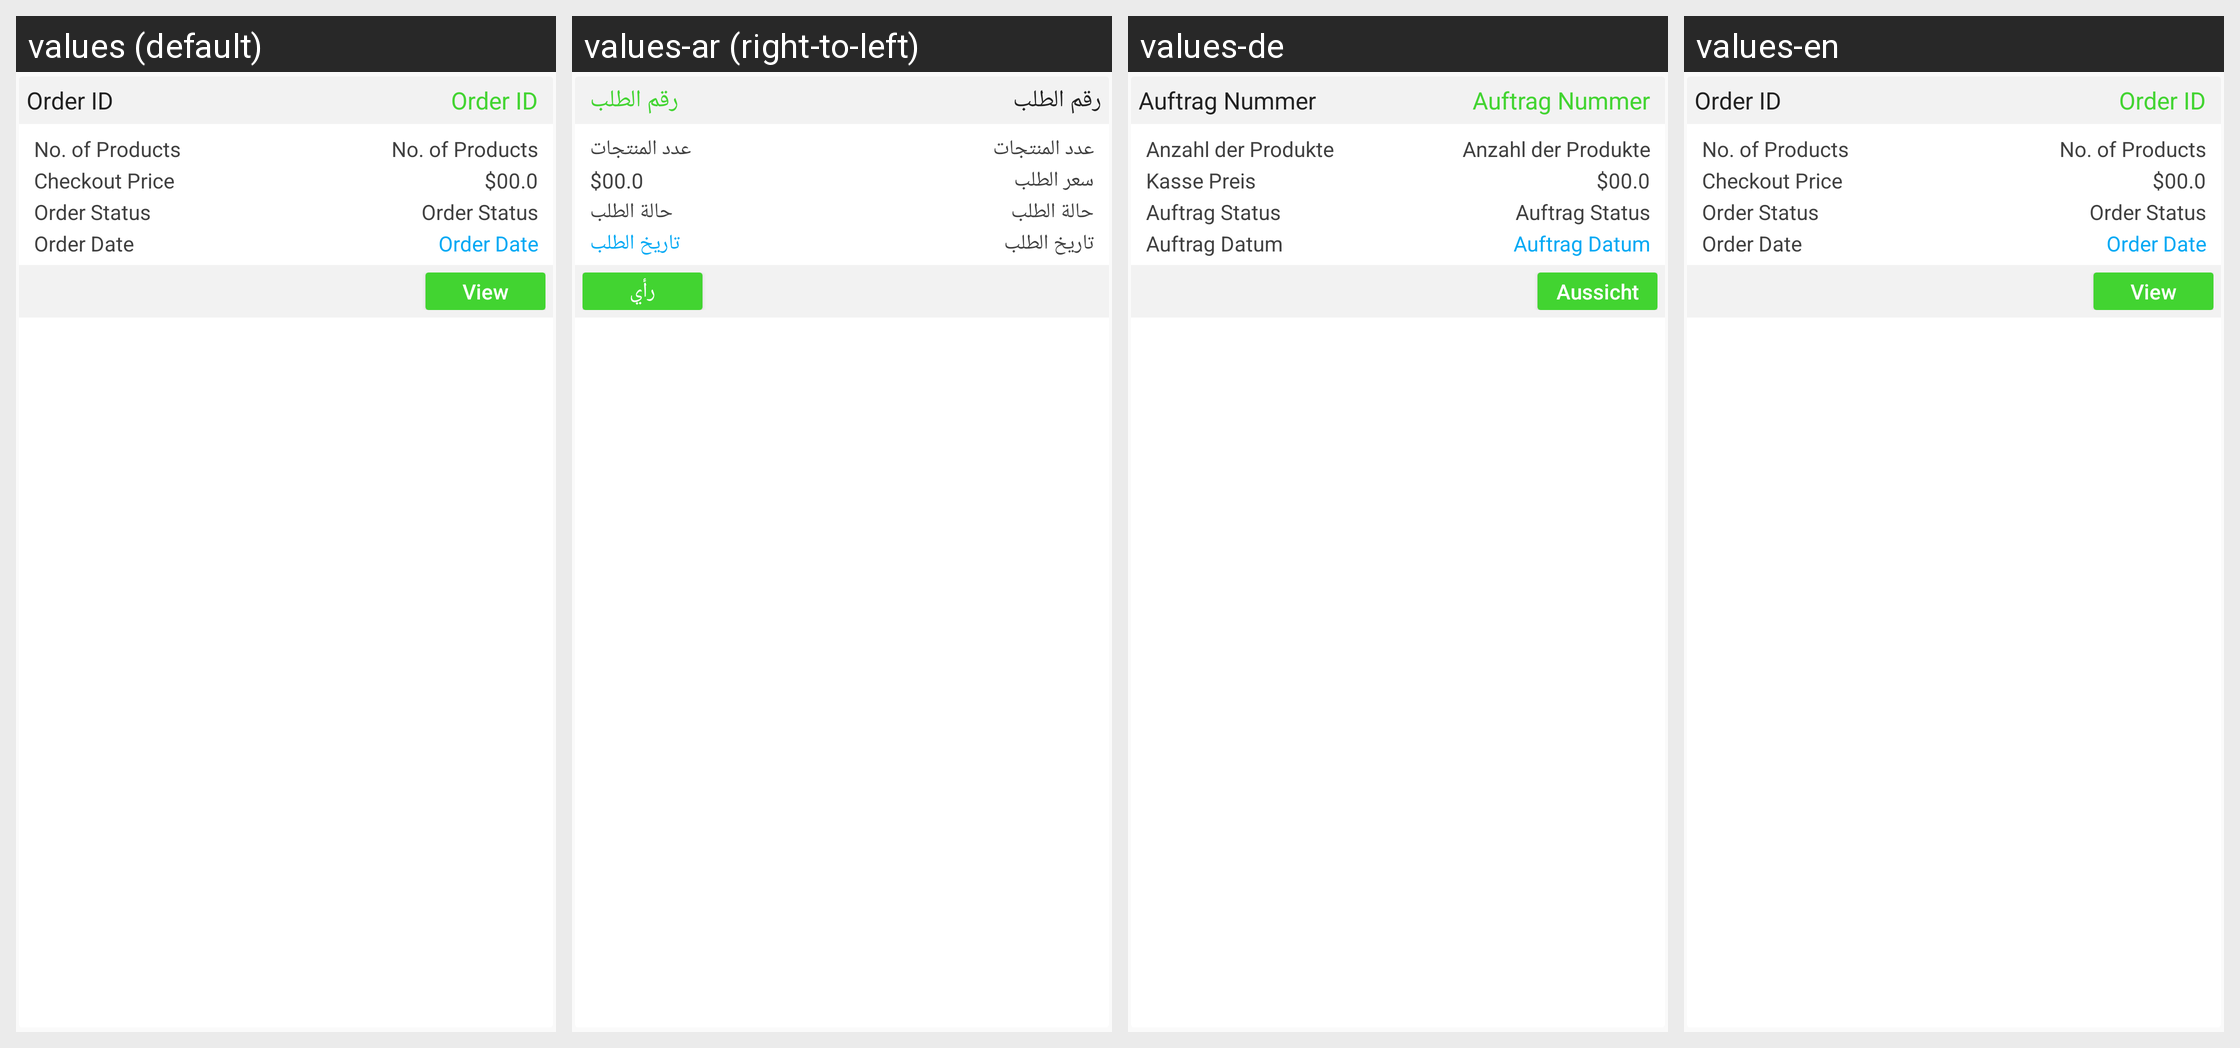

Strings drawn on this Android screen and how each of the app's shown locales translates them:
Android screen res/layout/layout_card_orders.xml rendered under 4 locales, left to right: values (default), values-ar (right-to-left), values-de, values-en. Device: Nexus 5 (rendered at 1080×1920; each locale shown at half size, 540×960, under a caption strip naming it); theme AppTheme.
Strings drawn on this screen, with the default value and each locale's value (text and hints the layout hard-codes, and strings that could not be matched under every locale, appear in the picture but are not listed):

order_id
  values: Order ID
  values-ar: رقم الطلب
  values-de: Auftrag Nummer
  values-en: Order ID

no_of_products
  values: No. of Products
  values-ar: عدد المنتجات
  values-de: Anzahl der Produkte
  values-en: No. of Products

checkout_price
  values: Checkout Price
  values-ar: سعر الطلب
  values-de: Kasse Preis
  values-en: Checkout Price

order_status
  values: Order Status
  values-ar: حالة الطلب
  values-de: Auftrag Status
  values-en: Order Status

order_date
  values: Order Date
  values-ar: تاريخ الطلب
  values-de: Auftrag Datum
  values-en: Order Date

view
  values: View
  values-ar: رأي
  values-de: Aussicht
  values-en: View
